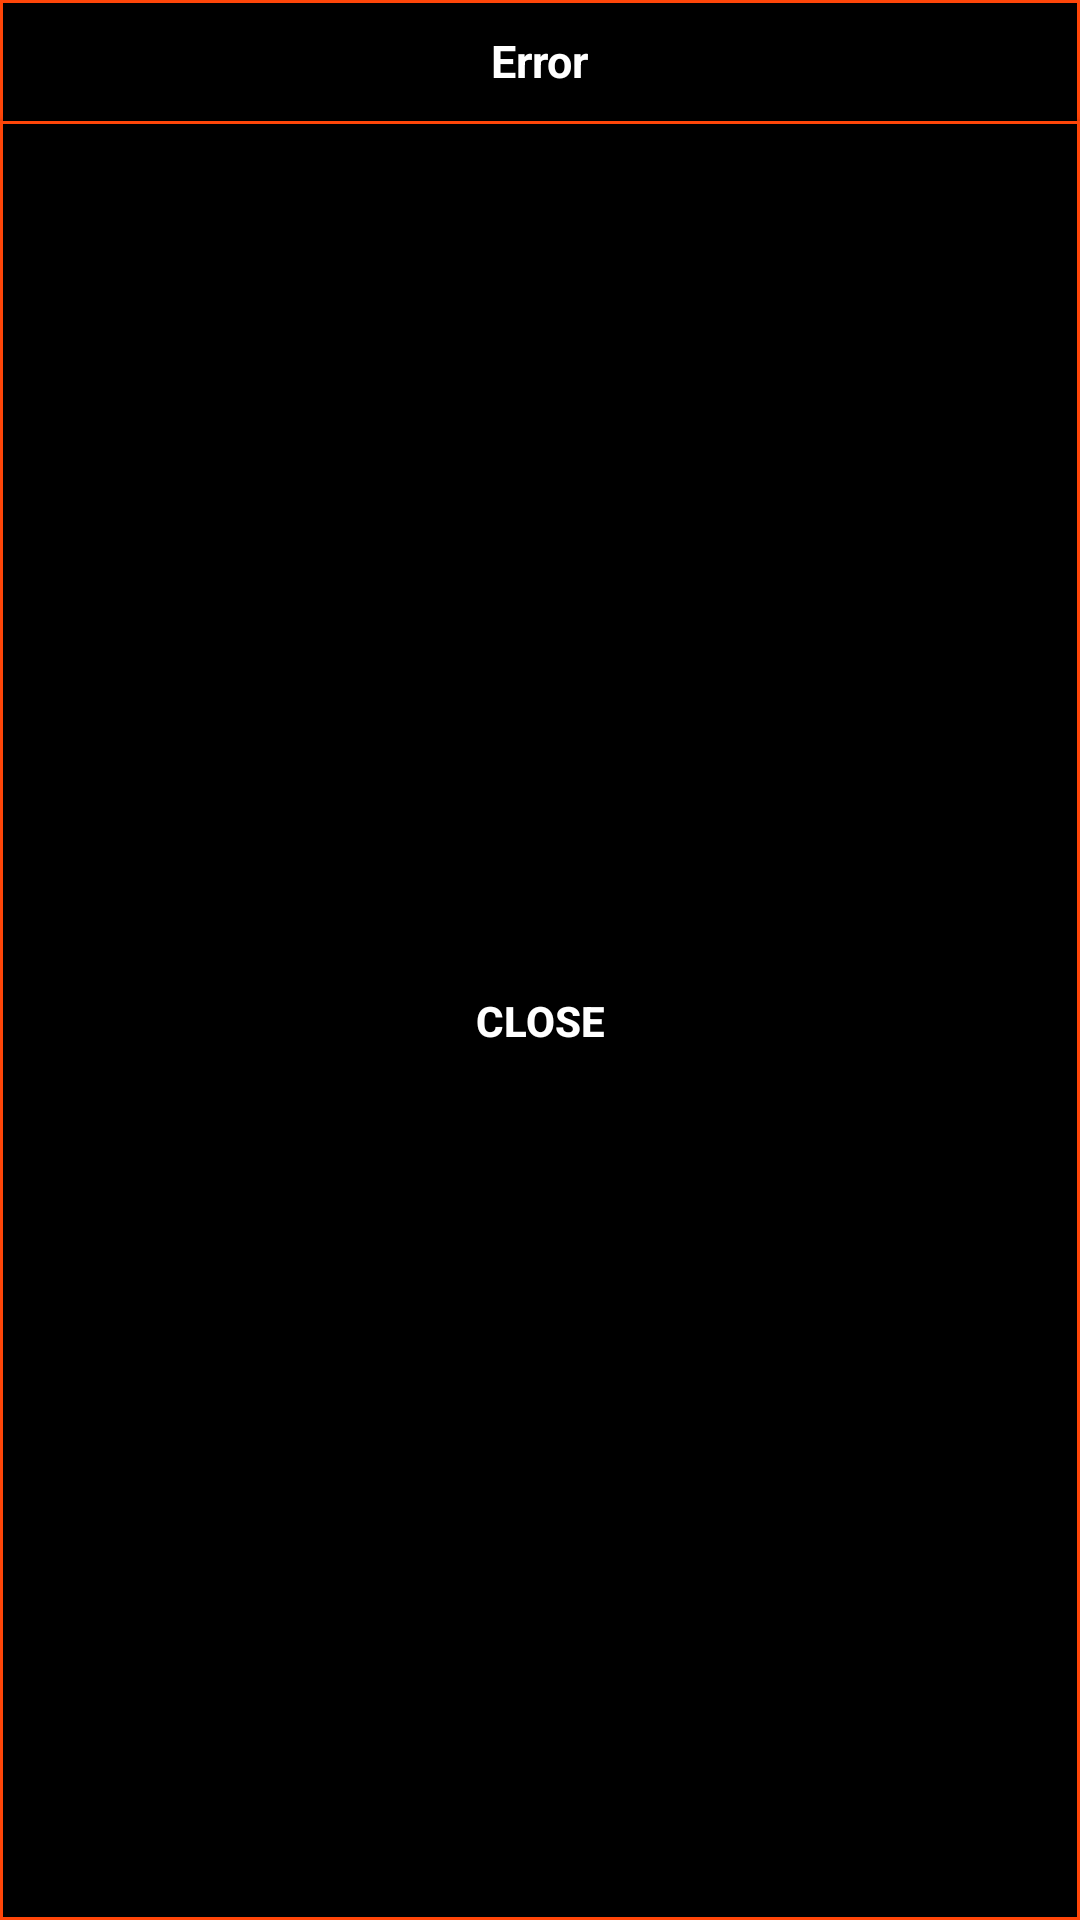

Produce the Android XML layout that renders to this screen, including the resource entries it uses.
<!-- AndroidManifest.xml: application theme AppTheme -->
<!-- res/layout/custom_alert.xml -->
<?xml version="1.0" encoding="utf-8"?>
<LinearLayout xmlns:android="http://schemas.android.com/apk/res/android"
    android:layout_width="fill_parent"
    android:layout_height="80dp"
    android:background="@drawable/back"
    android:orientation="vertical" >

    <TextView
        android:id="@+id/alert"
        android:layout_width="wrap_content"
        android:layout_height="wrap_content"
        android:layout_gravity="center"
        android:layout_margin="10dp"
        android:text="Error"
        android:textColor="@android:color/white"
        android:textSize="15dp"
        android:textStyle="bold" >
    </TextView>

    <Button
            android:id="@+id/close"
            android:layout_width="match_parent"
            android:layout_height="match_parent"
            android:clickable="true"
            android:text="Close"
            android:textColor="#fff"
        android:background="@drawable/back"
            android:textStyle="bold"
        android:layout_gravity="center_horizontal" />

</LinearLayout>
<!-- resources referenced by this layout -->
<resources>
  <!-- drawable back (drawable) -->
  <shape xmlns:android="http://schemas.android.com/apk/res/android" android:shape="rectangle" >
      <solid android:color="#000000" />
      <stroke android:width="1dip" android:color="#ff4609"/>
  </shape>
</resources>
